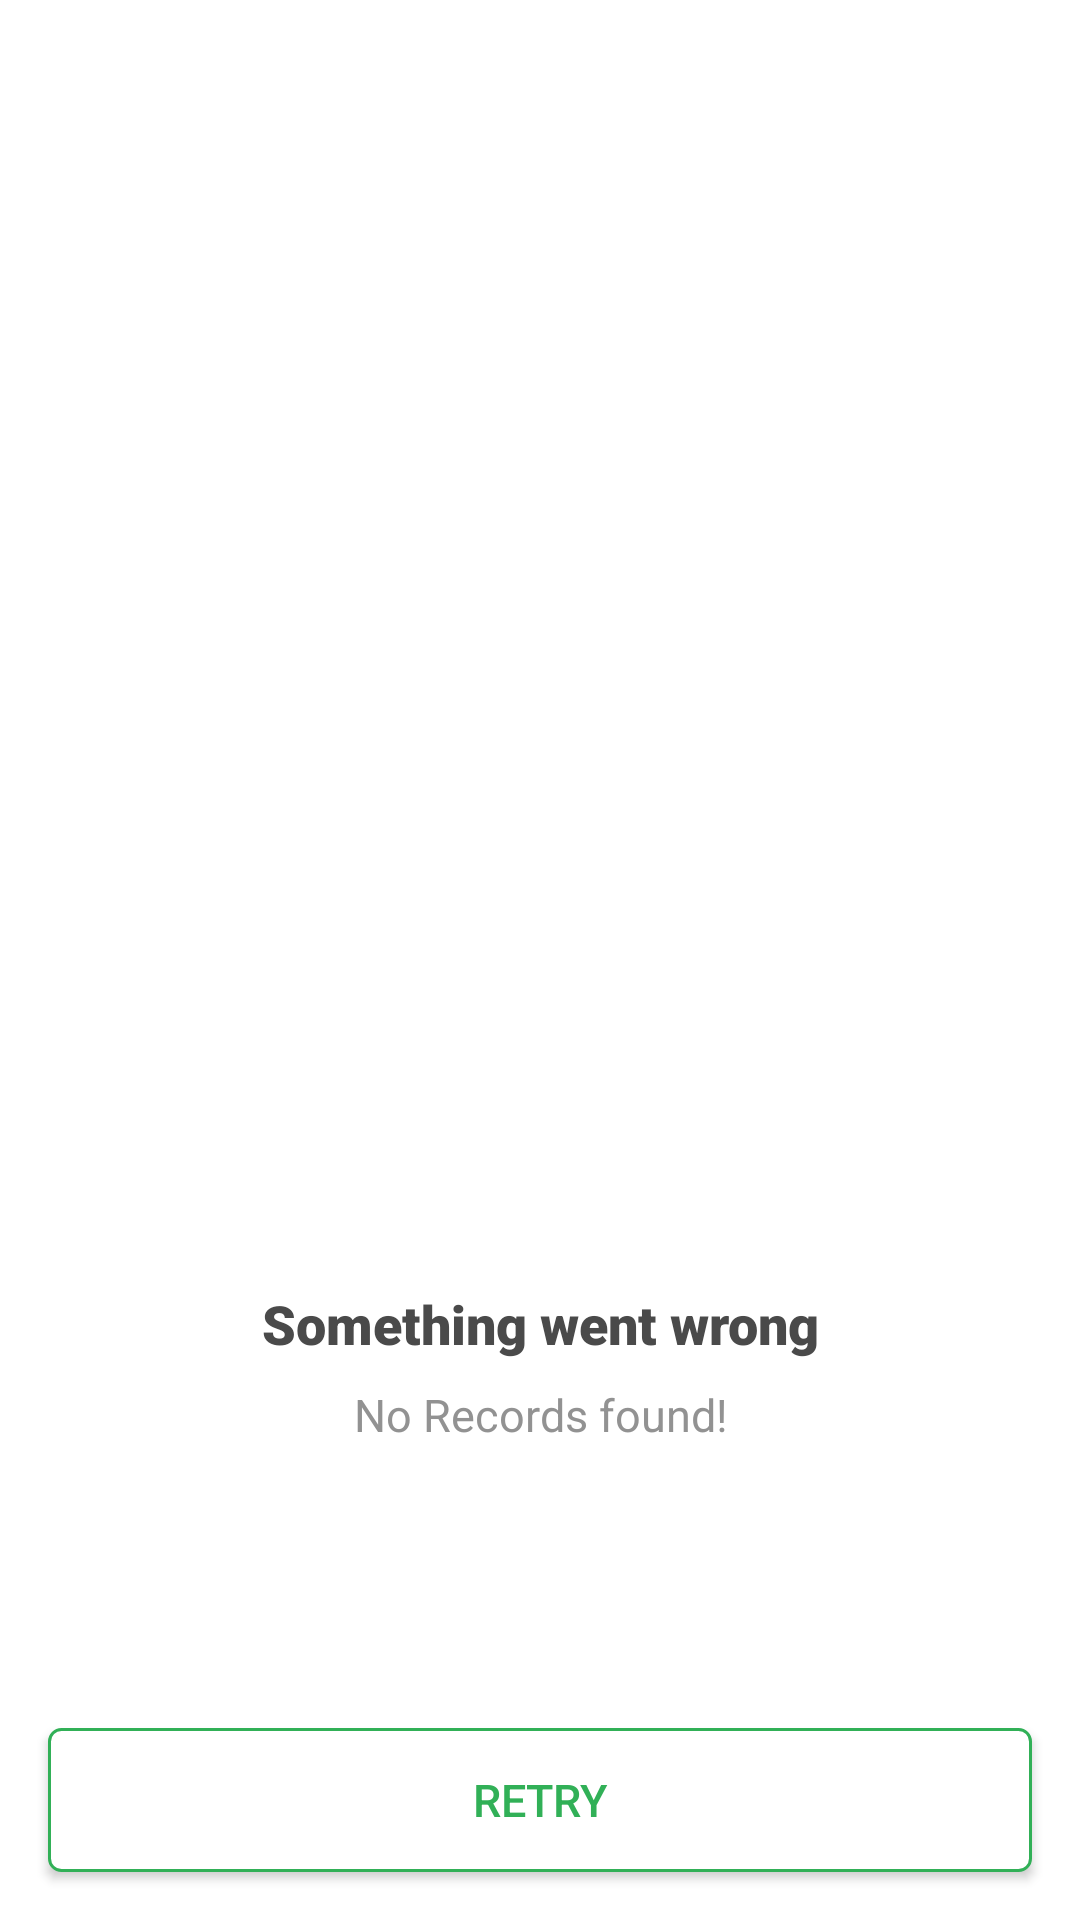

The Android layout XML behind this screen, and the referenced resources:
<!-- AndroidManifest.xml: application theme AppTheme -->
<!-- res/layout/activity_no_data_found.xml -->
<?xml version="1.0" encoding="utf-8"?>
<layout xmlns:android="http://schemas.android.com/apk/res/android"
    xmlns:app="http://schemas.android.com/apk/res-auto"
    xmlns:tools="http://schemas.android.com/tools">

    <androidx.appcompat.widget.LinearLayoutCompat
        android:id="@+id/llNoDataFound"
        android:layout_width="match_parent"
        android:layout_height="match_parent"
        android:background="@color/item_shadow"
        android:orientation="vertical"
        tools:ignore="MissingConstraints">

        <androidx.appcompat.widget.LinearLayoutCompat
            android:layout_width="match_parent"
            android:layout_height="match_parent"
            android:layout_weight="1"
            android:gravity="center"
            android:orientation="vertical">

            <androidx.appcompat.widget.AppCompatImageView
                android:layout_width="match_parent"
                android:layout_height="320dp"
                android:layout_gravity="center"
                android:layout_margin="5dp"
                app:srcCompat="@drawable/bg_nointernet_connection"
                tools:ignore="VectorDrawableCompat" />

            <androidx.appcompat.widget.AppCompatTextView
                android:layout_width="match_parent"
                android:layout_height="wrap_content"
                android:layout_marginTop="21dp"
                android:fontFamily="@string/font_family_black"
                android:gravity="center"
                android:text="@string/lbl_network_failure_title"
                android:textColor="@color/network_title"
                android:textSize="18sp" />

            <androidx.appcompat.widget.AppCompatTextView
                android:layout_width="match_parent"
                android:layout_height="wrap_content"
                android:layout_marginTop="8dp"
                android:fontFamily="@string/font_family_regular"
                android:gravity="center"
                android:text="@string/lbl_data_found"
                android:textColor="@color/network_sub_title"
                android:textSize="15sp" />
        </androidx.appcompat.widget.LinearLayoutCompat>

        <androidx.appcompat.widget.AppCompatButton
            android:id="@+id/btnRetry"
            style="@style/AppGreenBorderButton"
            android:layout_gravity="center"
            android:layout_margin="16dp"
            android:fontFamily="@string/font_family_medium"
            android:foreground="?attr/selectableItemBackgroundBorderless"
            android:clickable="true"
            android:orientation="vertical"
            android:text="@string/lbl_retry" />

    </androidx.appcompat.widget.LinearLayoutCompat>


</layout>
<!-- resources referenced by this layout -->
<resources>
  <color name="item_shadow">#FFFFFF</color>
  <color name="network_sub_title">#929292</color>
  <color name="network_title">#4A4A4A</color>
  <string name="font_family_black">sans-serif-black</string>
  <string name="font_family_medium">sans-serif-medium</string>
  <string name="font_family_regular">sans-serif</string>
  <string name="lbl_data_found">No Records found!</string>
  <string name="lbl_network_failure_title">Something went wrong</string>
  <string name="lbl_retry">Retry</string>
  <style name="AppGreenBorderButton" parent="android:Widget.Material.Button">
          <item name="android:layout_width">match_parent</item>
          <item name="android:background">@drawable/btn_retry</item>
          <item name="android:textColor">@color/green_retry</item>
          <item name="android:layout_height">wrap_content</item>
          <item name="android:maxWidth">328dp</item>
          <item name="android:textAllCaps">true</item>
          <item name="android:textSize">15sp</item>
          <item name="android:maxHeight">48dp</item>
      </style>
  <style name="AppTheme" parent="Theme.AppCompat.Light.NoActionBar">
          
          <item name="colorPrimary">@color/colorPrimary</item>
          <item name="colorPrimaryDark">@color/colorPrimaryDark</item>
          <item name="colorAccent">@color/colorAccent</item>
      </style>
  <!-- drawable btn_retry (drawable) -->
  <?xml version="1.0" encoding="utf-8"?>
  <shape xmlns:android="http://schemas.android.com/apk/res/android"
      android:shape="rectangle">
  
      <stroke
          android:width="1dp"
          android:color="#31B057" />
  
      <corners android:radius="4dp" />
  
      <solid android:color="#FFFFFF" />
  
  </shape>
  <color name="green_retry">#31B057</color>
  <color name="colorPrimary">#008577</color>
  <color name="colorPrimaryDark">#00574B</color>
  <color name="colorAccent">#D81B60</color>
</resources>
